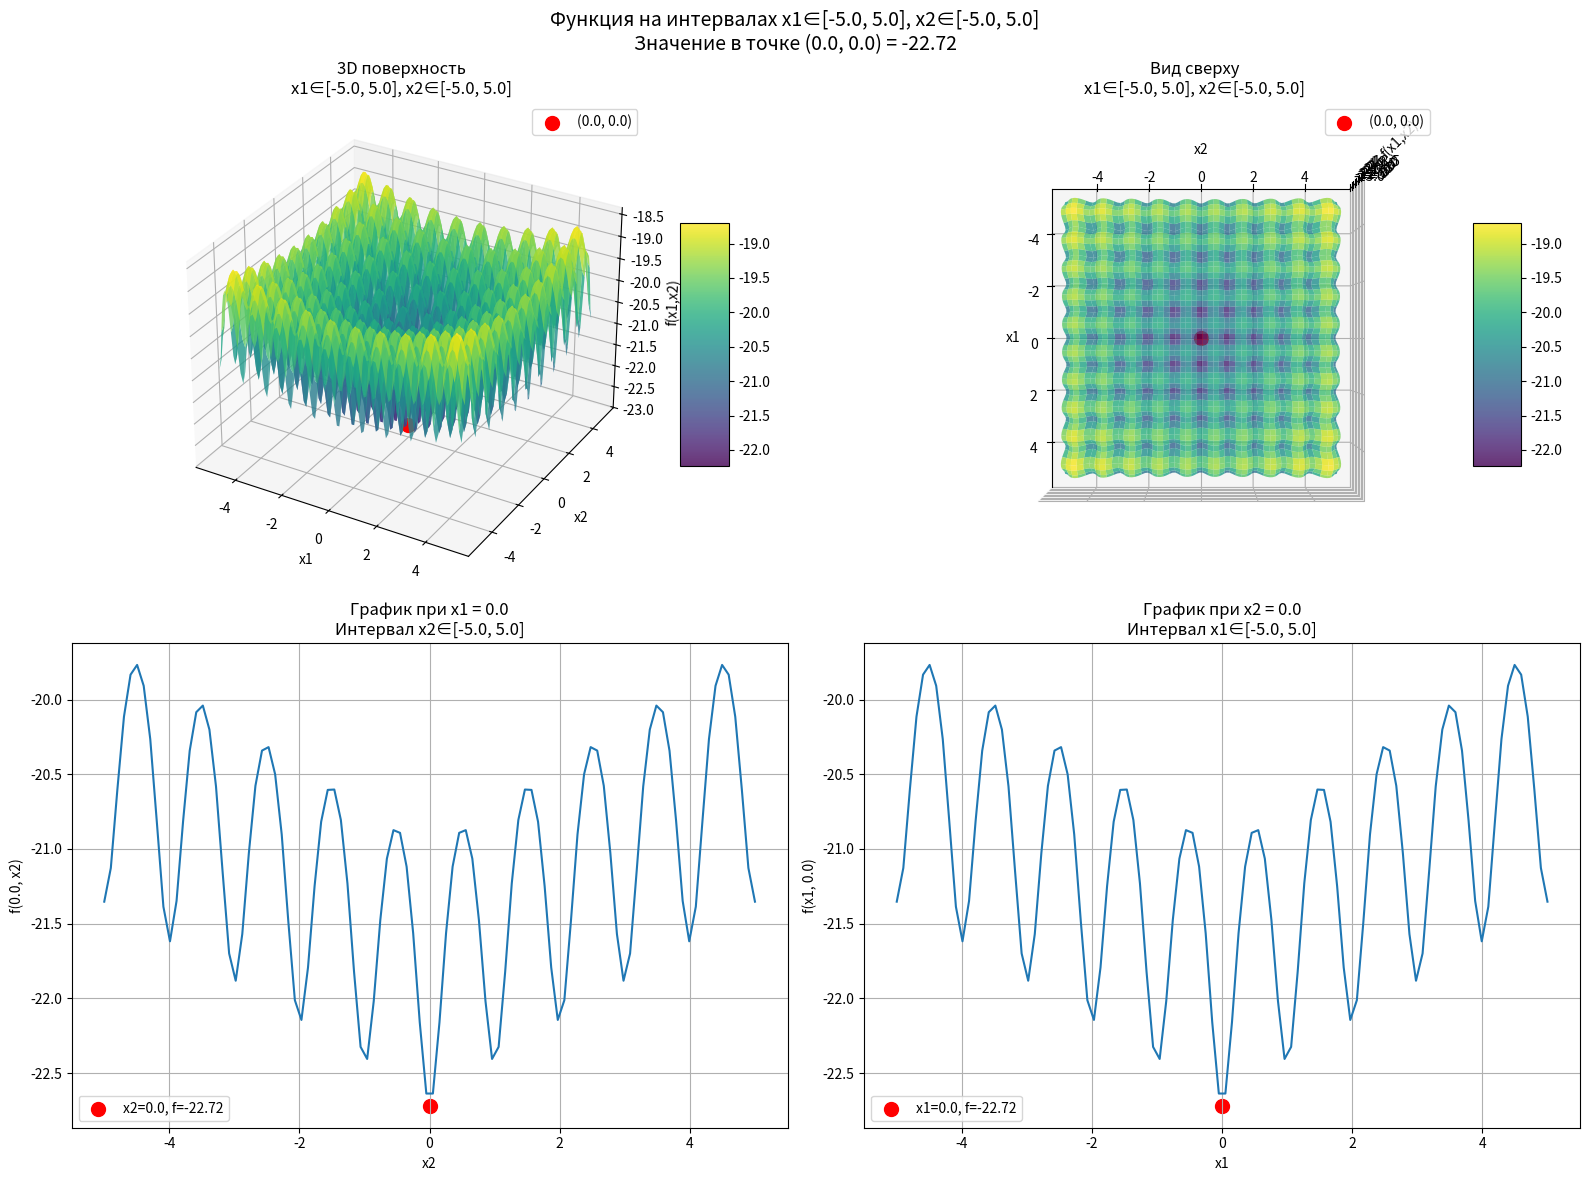

Reproduce this figure in Python.
import numpy as np
import matplotlib.pyplot as plt
from mpl_toolkits.mplot3d import Axes3D

def ackley_function(x):
    x = np.array(x)
    D = len(x)
    sum_sq = np.sum(x**2)
    sqrt_term = np.sqrt(sum_sq / D)
    term1 = -20 * np.exp(-0.02 * sqrt_term)
    
    cos_term = np.sum(np.cos(2 * np.pi * x))
    term2 = -np.exp(cos_term / D)
    
    return term1 + term2

# Параметры для построения графиков
x10, x20 = 0.0, 0.0  # Тестовая точка (0.0; 0.0)
x1_min, x1_max = -5.0, 5.0  # Интервал для x1
x2_min, x2_max = -5.0, 5.0  # Интервал для x2
num_points = 100

# Создаем сетку для 3D графиков
x1 = np.linspace(x1_min, x1_max, num_points)
x2 = np.linspace(x2_min, x2_max, num_points)
X1, X2 = np.meshgrid(x1, x2)
Z = np.zeros_like(X1)

# Вычисляем значения функции для каждой точки сетки
for i in range(num_points):
    for j in range(num_points):
        Z[i, j] = ackley_function([X1[i, j], X2[i, j]])

# Значение функции в тестовой точке
test_point_value = ackley_function([x10, x20])

# Создаем фигуру c 4 подграфиками
fig = plt.figure(figsize=(16, 12))
fig.suptitle(f'Функция на интервалах x1∈[{x1_min}, {x1_max}], x2∈[{x2_min}, {x2_max}]\n'
             f'Значение в точке ({x10}, {x20}) = {test_point_value:.2f}', fontsize=14)

# 1. 3D поверхность в изометрическом виде
ax1 = fig.add_subplot(221, projection='3d')
surf = ax1.plot_surface(X1, X2, Z, cmap='viridis', alpha=0.8)
ax1.scatter([x10], [x20], [test_point_value], color='red', s=100, label=f'({x10}, {x20})')
ax1.set_title(f'3D поверхность\nx1∈[{x1_min}, {x1_max}], x2∈[{x2_min}, {x2_max}]')
ax1.set_xlabel('x1')
ax1.set_ylabel('x2')
ax1.set_zlabel('f(x1,x2)')
ax1.legend()
fig.colorbar(surf, ax=ax1, shrink=0.5, aspect=5)

# 2. 3D поверхность, вид сверху
ax2 = fig.add_subplot(222, projection='3d')
surf2 = ax2.plot_surface(X1, X2, Z, cmap='viridis', alpha=0.8)
ax2.scatter([x10], [x20], [test_point_value], color='red', s=100, label=f'({x10}, {x20})')
ax2.set_title(f'Вид сверху\nx1∈[{x1_min}, {x1_max}], x2∈[{x2_min}, {x2_max}]')
ax2.set_xlabel('x1')
ax2.set_ylabel('x2')
ax2.set_zlabel('f(x1,x2)')
ax2.view_init(elev=90, azim=0)  # Вид сверху
ax2.legend()
fig.colorbar(surf2, ax=ax2, shrink=0.5, aspect=5)

# 3. График при x1 = x10 (сечение вдоль x2)
ax3 = fig.add_subplot(223)
ax3.plot(x2, [ackley_function([x10, x2i]) for x2i in x2])
ax3.scatter(x20, test_point_value, color='red', s=100, label=f'x2={x20}, f={test_point_value:.2f}')
ax3.set_title(f'График при x1 = {x10}\nИнтервал x2∈[{x2_min}, {x2_max}]')
ax3.set_xlabel('x2')
ax3.set_ylabel(f'f({x10}, x2)')
ax3.grid(True)
ax3.legend()

# 4. График при x2 = x20 (сечение вдоль x1)
ax4 = fig.add_subplot(224)
ax4.plot(x1, [ackley_function([x1i, x20]) for x1i in x1])
ax4.scatter(x10, test_point_value, color='red', s=100, label=f'x1={x10}, f={test_point_value:.2f}')
ax4.set_title(f'График при x2 = {x20}\nИнтервал x1∈[{x1_min}, {x1_max}]')
ax4.set_xlabel('x1')
ax4.set_ylabel(f'f(x1, {x20})')
ax4.grid(True)
ax4.legend()

plt.tight_layout()
plt.show()